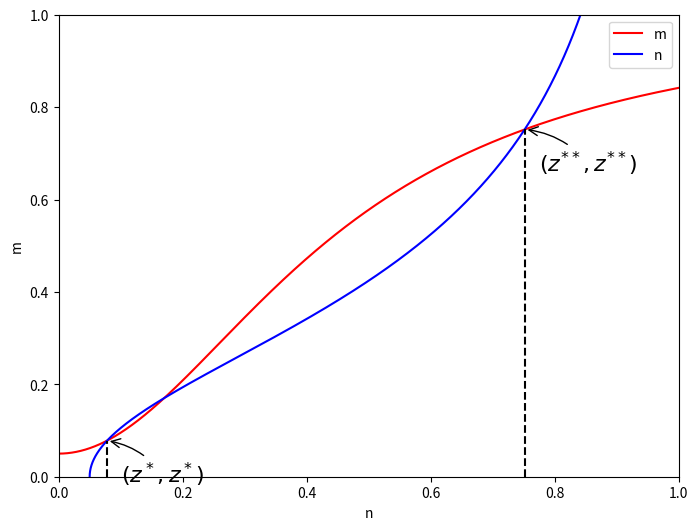

This chart was generated by the following Python code:
import numpy as np
import matplotlib.pyplot as plt

# 0 - steps - 1; p0, m0, n0 != 0

a, b = 5, 5


def pm(i):
    return 0.95
    p = [0.99, 0.99, 0.99, 0.8, 0.99, 0.73, 0.99, 0.99, 0.99, 0.98, 0.98, 0.96, 0.99] # best for 9_1_20
    p = [0.99, 0.99, 0.99, 0.8, 0.99, 0.73, 0.99, 0.99, 0.99, 0.98, 0.98, 0.96, 0.99]
    # p = [0.88, 0.85, 0.9, 0.92, 0.93, 0.94, 0.94, 0.94, 0.93, 0.82, 0.62, 0.5, 0.25]
    # p = [0.9, 0.9, 0.9, 0.9, 0.9, 0.9, 0.8, 0.9, 0.9, 0.8, 0.8, 0.5, 0.6]
    # p = [0.98, 0.93, 0.92, 0.96, 0.84, 0.99, 0.98, 0.91, 0.99, 0.87, 0.99, 0.06, 0.01]
    return p[i]


def pn(i):
    return 0.95
    p = [0.88, 0.66, 0.92, 0.75, 0.93, 0.91, 0.67, 0.6, 0.52, 0.38, 0.22, 0.12, 0.06] # best for 9_1_20
    p = [0.88, 0.66, 0.92, 0.75, 0.93, 0.91, 0.67, 0.6, 0.88, 0.78, 0.89, 0.95, 0.86]
    # p = [0.88, 0.85, 0.9, 0.92, 0.93, 0.94, 0.94, 0.94, 0.93, 0.82, 0.62, 0.5, 0.25]
    # p = [0.9, 0.9, 0.9, 0.9, 0.9, 0.9, 0.9, 0.6, 0.8, 0.9, 0.7, 0.9, 0.6]
    # p = [0.96, 0.88, 0.98, 0.82, 0.99, 0.98, 0.93, 0.97, 0.85, 0.85, 0.61, 0.99, 0.99]
    return p[i]


def f(x, i):
    return 1 - pm(i) / (1 + a * x ** 2)


def g(x, i):
    return 1 - pn(i) / (1 + b * x ** 2)



def one_sided():
    a = 5
    p = 9 / 10
    x = np.arange(0, 1, 0.005)
    y = 1 - p / (1 + a * x ** 2)

    fig = plt.figure()
    ax = fig.add_subplot(111)
    ax.plot(x, y)
    ax.set_xlim(0, 1)
    ax.set_ylim(0, 1)

    k = np.arange(0, 1, 0.005)
    n = k
    ax.plot(n, k)

    plt.show()


def two_sided():
    fig, ax = plt.subplots(1, figsize=(8, 6))
    ax.set_xlim(0, 1)
    ax.set_ylim(0, 1)
    ax.set_xlabel("n")
    ax.set_ylabel("m")
    # plt.grid(True)

    n = np.arange(0, 1, 0.0001)
    m = f(n, 0)
    ax.plot(n, m, c="r")

    m = np.arange(0, 1, 0.0001)
    n = g(m, 0)
    ax.plot(n, m, c="b")

    ax.legend(["m", "n"])

    equal = []
    for i in m:
        # print(i)
        if abs(f(g(i, 0), 0) - i) < 0.0001:
            print(i)
            equal.append(i)

    if len(equal) != 0:
        ax.plot([equal[-1], equal[-1]], [0, g(equal[-1], 0)], c="black", linestyle="--")
        ax.annotate("$(z^{**}, z^{**})$", xy=(equal[-1], g(equal[-1], 0)), xycoords='data',
                    xytext=(+10, -30), textcoords='offset points', fontsize=16,
                    arrowprops=dict(arrowstyle="->", connectionstyle="arc3,rad=.2"))
    if len(equal) > 1:
        ax.plot([equal[0], equal[0]], [0, g(equal[0], 0)], c="black", linestyle="--")
        ax.annotate("$(z^*, z^*)$", xy=(equal[0], g(equal[0], 0)), xycoords='data',
                    xytext=(+10, -30), textcoords='offset points', fontsize=16,
                    arrowprops=dict(arrowstyle="->", connectionstyle="arc3,rad=.2"))

    plt.show()



def curve(steps):
    fig = plt.figure()
    ax = fig.add_subplot(1, 1, 1)
    ax.set_xlim(0, 1)
    ax.set_ylim(0, 1)
    plt.grid(True)

    n = np.arange(0, 1, 0.005)
    m = 1 - pm(0) / (1 + a * n ** 2)
    ax.plot(n, m)

    m = np.arange(0, 1, 0.005)
    n = 1 - pn(0) / (1 + b * m ** 2)
    ax.plot(n, m)

    i = 0
    mlast = 0
    nlast = 0
    m = f(nlast, i)
    n = g(mlast, i)

    while i < steps:
        m, n = f(nlast, i), g(mlast, i)
        print("i: %d, m: %.2f, n: %.2f" % (i, m, n))

        ax.scatter(nlast, m)
        ax.annotate('(%.2f, %.2f)' % (nlast, m), xy=(nlast, m), textcoords='data', fontsize=8)

        ax.scatter(n, mlast)
        ax.annotate('(%.2f, %.2f)' % (n, mlast), xy=(n, mlast), textcoords='data', fontsize=8)

        if abs(m - mlast) < 0.01: break
        mlast, nlast = m, n
        i += 1


    plt.show()


if __name__ == '__main__':
    # one_sided()
    # curve(13)
    two_sided()